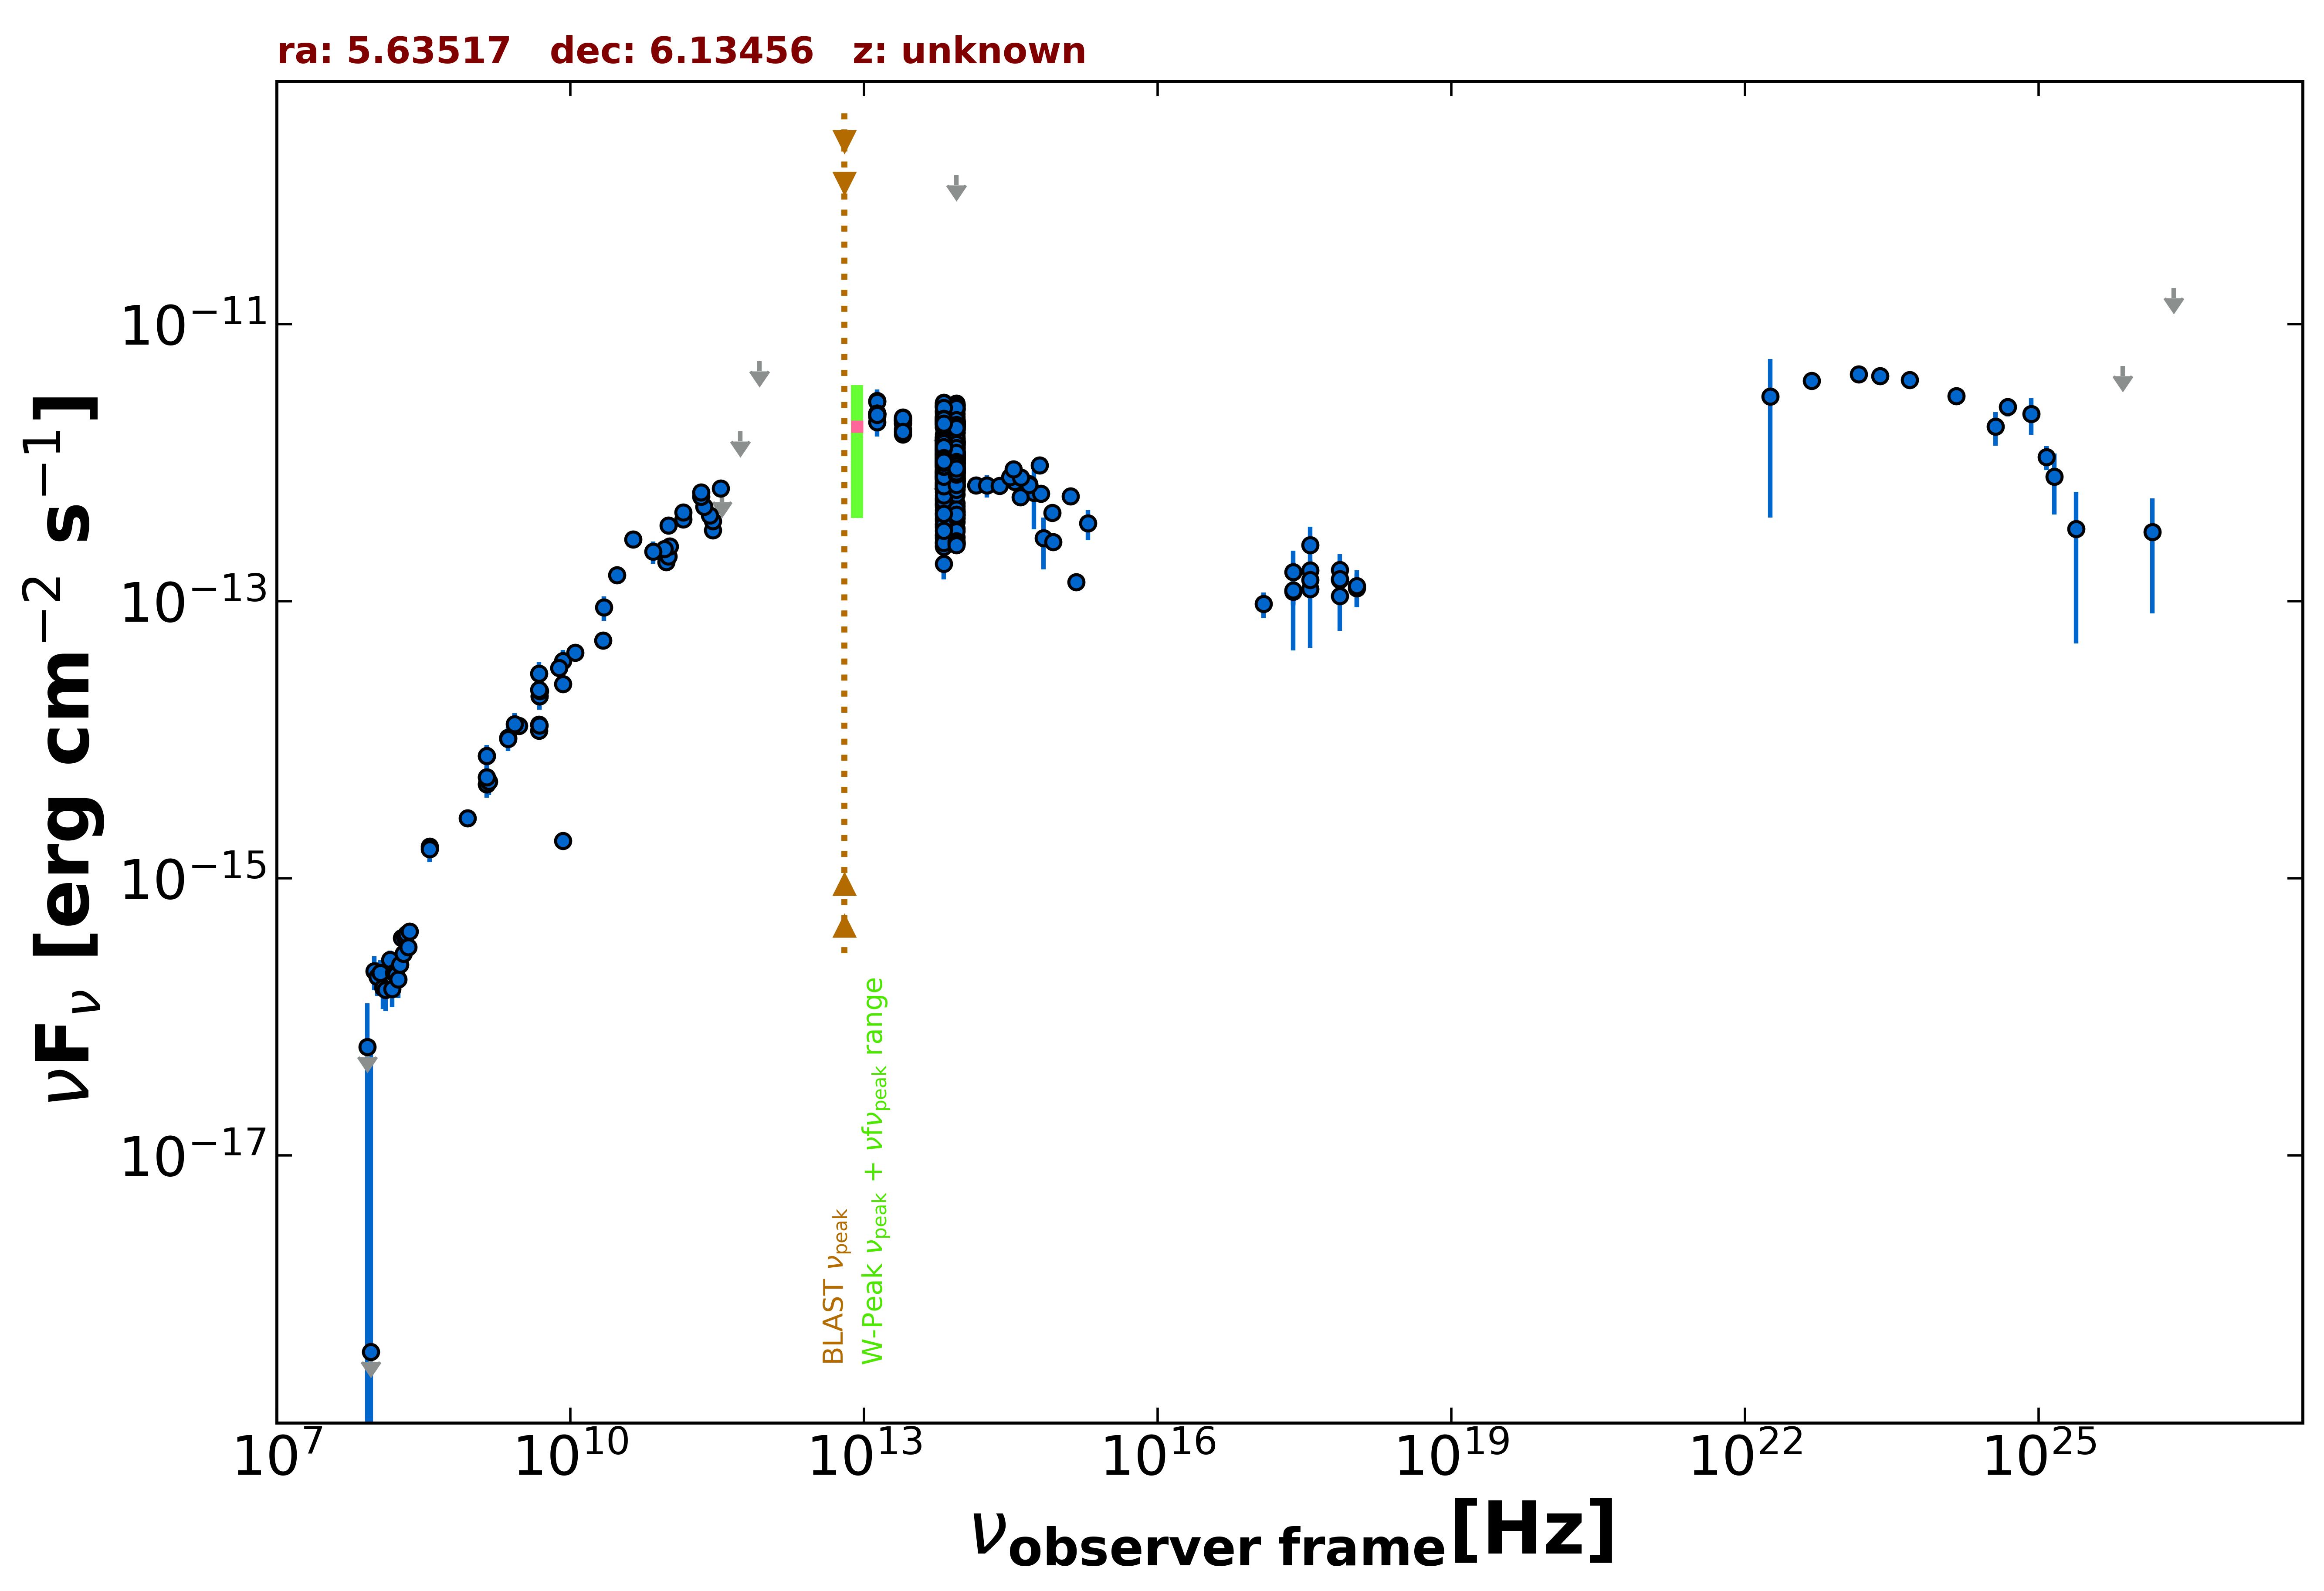

Values plotted in this chart, from the file beside it:
freq., flux, err_flux, MJD_start, MJD_end, flag, catalog, reference
1.400e+09, 5.350e-15, 2.500e-18, 55000, 55000, , FIRST, White et al. 1997  ApJ  475 479
1.400e+09, 4.756e-15, 1.430e-16, 55000, 55000, , NVSS, Condon et al. 1998  AJ  115  1693
8.870e+08, 2.711e-15, 1.970e-16, 55000, 55000, , RACS, Hale et al. 2021  PASA  38  e058
3.000e+09, 1.258e-14, 2.500e-17, 55000, 55000, , VLASSQL, Gordon et al. 2021  ApJS  255  30
7.253e+17, 1.427e-13, 1.650e-14, 55000, 55000, , 2SXPS, Evans et al. 2020  ApJS  247  54
1.209e+17, 9.531e-14, 2.000e-14, 55000, 55000, , 2SXPS, Evans et al. 2020  ApJS  247  54
3.627e+17, 1.676e-13, 2.730e-14, 55000, 55000, , 2SXPS, Evans et al. 2020  ApJS  247  54
1.088e+18, 1.240e-13, 3.345e-14, 55000, 55000, , 2SXPS, Evans et al. 2020  ApJS  247  54
1.500e+08, 2.202e-16, 2.310e-17, 55000, 55000, , TGSS150, Intema et al. 2017  A&A  598  A781
8.400e+09, 1.865e-15, 0.000e+00, 55000, 55000, , CRATES, Healey et al. 2007  ApJS  171  61
8.400e+09, 2.530e-14, 0.000e+00, 55000, 55000, , CRATES, Healey et al. 2007  ApJS  171  61
4.800e+09, 1.166e-14, 1.055e-15, 55000, 55000, , GB6, Gregory et al. 1996  ApJS  103  427
4.800e+09, 1.286e-14, 1.775e-15, 55000, 55000, , GB87, Gregory et al. 1992  VizieR  VIII/14/j20…
4.850e+09, 1.271e-14, 0.000e+00, 55000, 55000, , NORTH20, White and Becker  1992  ApJS  79  331
1.400e+09, 7.630e-15, 0.000e+00, 55000, 55000, , NORTH20, White and Becker  1992  ApJS  79  331
3.650e+08, 1.694e-15, 0.000e+00, 55000, 55000, , NORTH20, White and Becker  1992  ApJS  79  331
2.850e+11, 3.249e-13, 2.850e-14, 57142, 57142, , ALMA, Bonato et al. 2019  MNRAS  485  1188
9.506e+10, 1.920e-13, 1.900e-14, 57142, 57142, , ALMA, Bonato et al. 2019  MNRAS  485  1188
2.850e+11, 3.790e-13, 2.850e-14, 57183, 57183, , ALMA, Bonato et al. 2019  MNRAS  485  1188
1.001e+11, 2.102e-13, 2.000e-14, 57183, 57183, , ALMA, Bonato et al. 2019  MNRAS  485  1188
1.035e+11, 2.484e-13, 1.035e-14, 57450, 57450, , ALMA, Bonato et al. 2019  MNRAS  485  1188
9.150e+10, 2.379e-13, 9.150e-15, 57450, 57450, , ALMA, Bonato et al. 2019  MNRAS  485  1188
3.435e+11, 6.527e-13, 3.435e-14, 57450, 57450, , ALMA, Bonato et al. 2019  MNRAS  485  1188
2.649e+11, 4.153e-13, 2.065e-14, 57558, 57558, , ALMA, Bonato et al. 2019  MNRAS  485  1188
2.330e+11, 4.800e-13, 2.330e-14, 57894, 57894, , ALMA, Bonato et al. 2019  MNRAS  485  1188
1.430e+11, 3.894e-13, 5.075e-14, 55000, 55000, , PCCS2143, GHz The Planck Collaboration 2018  A&A  …
2.170e+11, 5.663e-13, 6.550e-14, 55000, 55000, , PCCS2217, GHz The Planck Collaboration 2018  A&A  …
3.000e+10, 1.546e-13, 1.820e-14, 55000, 55000, , PCNT, The Planck Collaboration 2018  A&A  619 …
4.400e+10, 2.790e-13, 3.725e-14, 55000, 55000, , PCNT, The Planck Collaboration 2018  A&A  619 …
7.000e+10, 2.279e-13, 4.135e-14, 55000, 55000, , PCNT, The Planck Collaboration 2018  A&A  619 …
1.000e+11, 3.524e-13, 3.110e-14, 55000, 55000, , PCNT, The Planck Collaboration 2018  A&A  619 …
1.430e+11, 4.376e-13, 4.410e-14, 55000, 55000, , PCNT, The Planck Collaboration 2018  A&A  619 …
2.170e+11, 6.096e-13, 7.860e-14, 55000, 55000, , PCNT, The Planck Collaboration 2018  A&A  619 …
3.530e+11, 6.119e-13, 0.000e+00, 55000, 55000, UL, PCNT, The Planck Collaboration 2018  A&A  619 …
5.450e+11, 1.680e-12, 0.000e+00, 55000, 55000, UL, PCNT, The Planck Collaboration 2018  A&A  619 …
8.570e+11, 5.385e-12, 0.000e+00, 55000, 55000, UL, PCNT, The Planck Collaboration 2018  A&A  619 …
1.389e+14, 6.867e-13, 9.330e-14, 55000, 55000, , 2MASS, Skrutskie et al. 2006  AJ  131  1163
1.804e+14, 6.847e-13, 1.230e-13, 55000, 55000, , 2MASS, Skrutskie et al. 2006  AJ  131  1163
2.427e+14, 6.787e-13, 8.965e-14, 55000, 55000, , 2MASS, Skrutskie et al. 2006  AJ  131  1163
8.817e+13, 1.231e-12, 4.000e-15, 55000, 55000, , UNWISE, Schlafly et al. 2019  ApJS  240  30
6.517e+13, 1.295e-12, 5.500e-15, 55000, 55000, , UNWISE, Schlafly et al. 2019  ApJS  240  30
8.817e+13, 1.392e-12, 3.200e-14, 55000, 55000, , WISE, Wright et al. 2010  AJ  140  1868
6.517e+13, 1.462e-12, 3.250e-14, 55000, 55000, , WISE, Wright et al. 2010  AJ  140  1868
2.498e+13, 1.933e-12, 6.450e-14, 55000, 55000, , WISE, Wright et al. 2010  AJ  140  1868
1.363e+13, 2.270e-12, 1.970e-13, 55000, 55000, , WISE, Wright et al. 2010  AJ  140  1868
8.817e+13, 1.847e-12, 5.100e-14, 57738, 57738, , NEOWISE, Mainzer et al. 2014  ApJ  792  30
6.517e+13, 2.050e-12, 6.250e-14, 57738, 57738, , NEOWISE, Mainzer et al. 2014  ApJ  792  30
8.817e+13, 1.966e-12, 5.300e-14, 57738, 57738, , NEOWISE, Mainzer et al. 2014  ApJ  792  30
6.517e+13, 2.169e-12, 6.400e-14, 57738, 57738, , NEOWISE, Mainzer et al. 2014  ApJ  792  30
8.817e+13, 1.869e-12, 5.200e-14, 57738, 57738, , NEOWISE, Mainzer et al. 2014  ApJ  792  30
6.517e+13, 2.002e-12, 6.300e-14, 57738, 57738, , NEOWISE, Mainzer et al. 2014  ApJ  792  30
8.817e+13, 2.014e-12, 7.050e-14, 57738, 57738, , NEOWISE, Mainzer et al. 2014  ApJ  792  30
6.517e+13, 2.034e-12, 6.550e-14, 57738, 57738, , NEOWISE, Mainzer et al. 2014  ApJ  792  30
8.817e+13, 1.979e-12, 5.300e-14, 57738, 57738, , NEOWISE, Mainzer et al. 2014  ApJ  792  30
6.517e+13, 2.017e-12, 6.900e-14, 57738, 57738, , NEOWISE, Mainzer et al. 2014  ApJ  792  30
8.817e+13, 1.859e-12, 5.650e-14, 57738, 57738, , NEOWISE, Mainzer et al. 2014  ApJ  792  30
6.517e+13, 2.054e-12, 9.250e-14, 57738, 57738, , NEOWISE, Mainzer et al. 2014  ApJ  792  30
8.817e+13, 1.888e-12, 5.400e-14, 57738, 57738, , NEOWISE, Mainzer et al. 2014  ApJ  792  30
6.517e+13, 2.026e-12, 6.350e-14, 57738, 57738, , NEOWISE, Mainzer et al. 2014  ApJ  792  30
8.817e+13, 1.825e-12, 5.050e-14, 57738, 57738, , NEOWISE, Mainzer et al. 2014  ApJ  792  30
... 584 more rows
